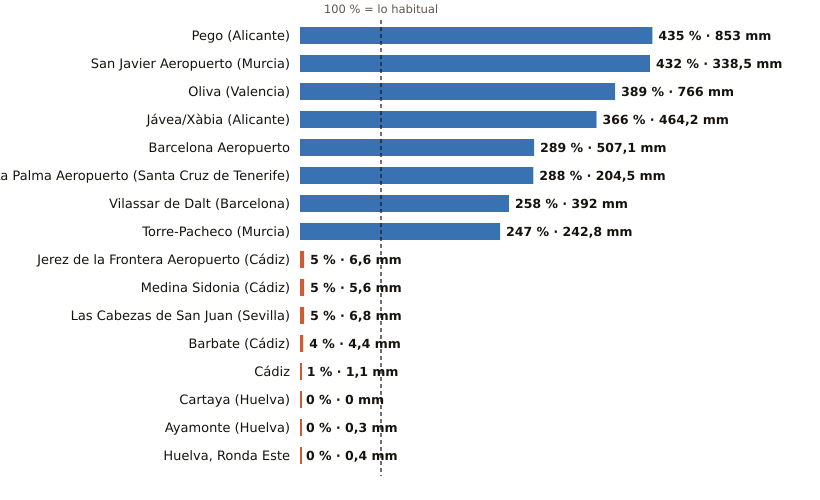

Source data for this figure (header and first rows):
estacion, provincia, indicativo, mm_otono, referencia_mm, pct, periodo_referencia, hasta, hora
Pego, Alicante, 8057C, 853.0, 196.1, 435, 2011-2025, 2026-11-08, 8
San Javier Aeropuerto, Murcia, 7031X, 338.5, 78.4, 432, 2011-2025, 2026-11-08, 9
Oliva, Valencia, 8058X, 766.0, 196.8, 389, 1991-2020, 2026-11-08, 9
Jávea/Xàbia, Alicante, 8050X, 464.2, 126.9, 366, 1997-2025, 2026-11-08, 9
Barcelona Aeropuerto, Barcelona, 0076, 507.1, 175.3, 289, 1991-2020, 2026-11-08, 9
La Palma Aeropuerto, Santa Cruz de Tenerife, C139E, 204.5, 71.0, 288, 1991-2020, 2026-11-08, 8
Vilassar de Dalt, Barcelona, 0244X, 392.0, 152.1, 258, 2009-2025, 2026-11-08, 9
Torre-Pacheco, Murcia, 7026X, 242.8, 98.4, 247, 2005-2025, 2026-11-08, 9
Jerez de la Frontera Aeropuerto, Cádiz, 5960, 6.6, 134.5, 5, 1991-2020, 2026-11-08, 9
Medina Sidonia, Cádiz, 5983X, 5.6, 105.4, 5, 2006-2025, 2026-11-08, 7
Las Cabezas de San Juan, Sevilla, 5891X, 6.8, 133.5, 5, 2005-2025, 2026-11-08, 8
Barbate, Cádiz, 5996B, 4.4, 98.4, 4, 2010-2025, 2026-11-08, 8
Cádiz, Cádiz, 5973, 1.1, 125.6, 1, 1991-2020, 2026-11-08, 9
Cartaya, Huelva, 4554X, 0.0, 106.2, 0, 2008-2025, 2026-11-08, 8
Ayamonte, Huelva, 4549Y, 0.3, 104.0, 0, 2003-2025, 2026-11-08, 9
Huelva, Ronda Este, Huelva, 4642E, 0.4, 117.1, 0, 1991-2020, 2026-11-08, 9
